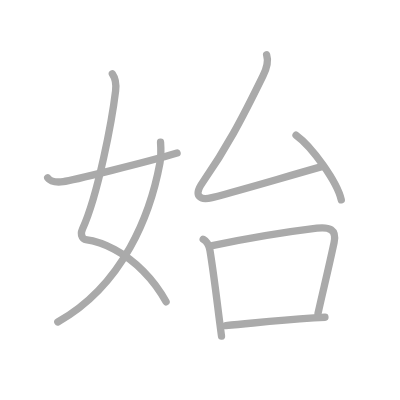
t = 0.00 s
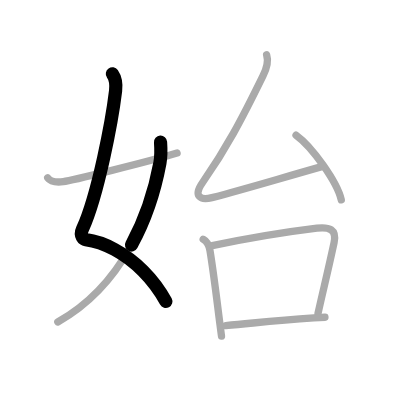
t = 1.50 s
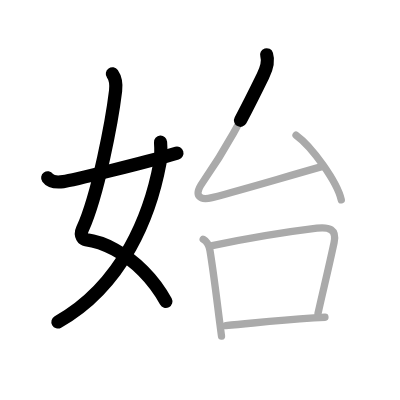
t = 3.25 s
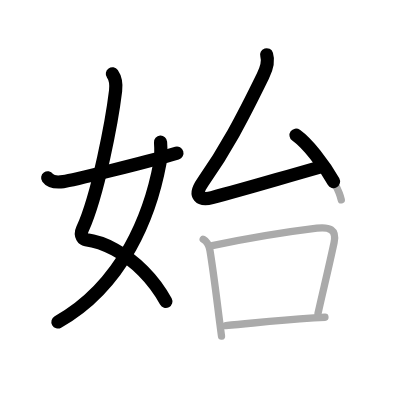
t = 4.75 s
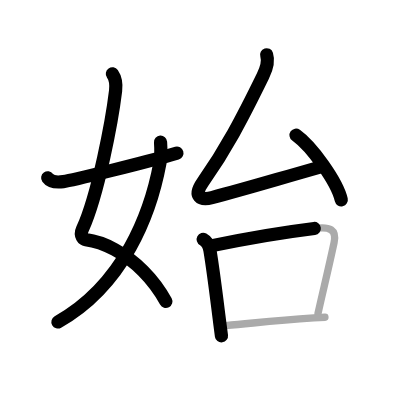
t = 6.50 s
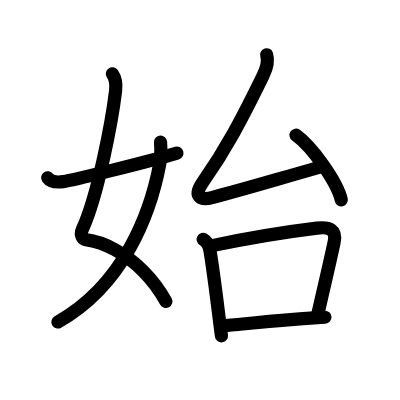
t = 8.00 s

The animated SVG that drew these frames (rendered in a browser with its animation timeline set to each time). Animation: 8 SMIL elements (animate=8); one cycle of 8.00 s.

<?xml version="1.0" standalone="no"?>
<!DOCTYPE svg PUBLIC "-//W3C//DTD SVG 1.1//EN"   "http://www.w3.org/Graphics/SVG/1.1/DTD/svg11.dtd">
<svg width="400px" height="400px"  version="1.1" xmlns="http://www.w3.org/2000/svg">
  <defs>
    <marker id="Triangle" viewBox="0 0 10 10" refX="0" refY="5" markerUnits="strokeWidth" markerWidth="3" style="stroke-opacity:0%;fill:#aaaaaa;" markerHeight="2" orient="auto">
      <path d="M 0 0 L 10 5 L 0 10 z" />
    </marker>
    
    <marker id="Arrow" viewBox="0 0 10 10" refX="5" refY="5" markerUnits="strokeWidth" markerWidth="1.8" style="stroke-opacity:0%;fill:#770000;" markerHeight="2" orient="auto">
      <path d="M 0 4 L 6 4 L 4 1 L 10 5 L 4 9 L 6 6 L 0 6 z" />
        <circle cx="5" cy="5" r="5" />
      </marker>
    
    <marker id="TriangleRed" viewBox="0 0 10 10" refX="0" refY="5" markerUnits="strokeWidth" markerWidth="3" style="stroke-opacity:0%;fill:#CC0000;" markerHeight="2" orient="auto">
      <path d="M 0 0 L 10 5 L 0 10 z" />
    </marker>
    
    <marker id="ArrowRed" viewBox="0 0 10 10" refX="5" refY="5" markerUnits="strokeWidth" markerWidth="1.8" style="stroke-opacity:0%;fill:#CC0000;" markerHeight="2" orient="auto">
      <path d="M 0 4 L 6 4 L 4 1 L 10 5 L 4 9 L 6 6 L 0 6 z" />
        <circle cx="5" cy="5" r="5" />
      </marker>
    
  </defs>
  
  <path style="fill:#ffffff; fill-opacity:100%; fill-rule:evenodd; stroke-width:0;" d="M 0 0 L 400px 0 L 400px 400px L 0 400px L 0 0" />

  <g transform="scale(3.6697247706422 3.6697247706422)">
<path style="fill:none; fill-opacity:0%; fill-rule:evenodd; stroke:#aaaaaa; stroke-opacity:100%; stroke-width: 1.5pt; stroke-linejoin:round; stroke-linecap:round;" d="M30.62 20.12c0.88 1.26 1.07 2.99 0.88 4.63c-0.97 8.06-4.74 28.25-9.02 37.68c-0.88 1.94 0.37 2.8 0.88 2.87c4.97 0.64 10.79 3.67 15.66 8.56c2.37 2.38 4.52 5.2 6.24 8.39"></path>
<path style="fill:none; fill-opacity:0%; fill-rule:evenodd; stroke:#aaaaaa; stroke-opacity:100%; stroke-width: 1.5pt; stroke-linejoin:round; stroke-linecap:round;" d="M43.75 38.75c0.08 1.16 0.14 3.99-0.17 5.67c-2.52 13.62-9.8 33.19-27.83 43.33"></path>
<path style="fill:none; fill-opacity:0%; fill-rule:evenodd; stroke:#aaaaaa; stroke-opacity:100%; stroke-width: 1.5pt; stroke-linejoin:round; stroke-linecap:round;" d="M13 48.46c0.75 1.04 2.25 1.29 4.25 1.04c2.15-0.27 22.09-5.13 31-7.78"></path>
<path style="fill:none; fill-opacity:0%; fill-rule:evenodd; stroke:#aaaaaa; stroke-opacity:100%; stroke-width: 1.5pt; stroke-linejoin:round; stroke-linecap:round;" d="M72.66 14.92c0.59 1.83-0.09 3.9-1 5.76c-5.9 12.07-10.15 20.07-16.41 28.98c-2.66 3.78-0.74 5.04 2.51 4.19c9-2.35 15.5-4.35 29.92-8.45"></path>
<path style="fill:none; fill-opacity:0%; fill-rule:evenodd; stroke:#aaaaaa; stroke-opacity:100%; stroke-width: 1.5pt; stroke-linejoin:round; stroke-linecap:round;" d="M80.67 36.83C85.02 39.94 91.91 49.62 93 54.46"></path>
<path style="fill:none; fill-opacity:0%; fill-rule:evenodd; stroke:#aaaaaa; stroke-opacity:100%; stroke-width: 1.5pt; stroke-linejoin:round; stroke-linecap:round;" d="M55.37 65.21c1.01 0.54 1.63 1.79 1.84 3.03c0.97 5.83 1.89 13.59 2.71 20c0.15 1.17 0.3 2.29 0.44 3.36"></path>
<path style="fill:none; fill-opacity:0%; fill-rule:evenodd; stroke:#aaaaaa; stroke-opacity:100%; stroke-width: 1.5pt; stroke-linejoin:round; stroke-linecap:round;" d="M57.84 66.93c12.13-2.51 21.57-3.92 28.52-4.76c3.35-0.4 5.46 0.32 4.67 3.97c-1.53 7.12-2.83 12.4-4.37 19.26"></path>
<path style="fill:none; fill-opacity:0%; fill-rule:evenodd; stroke:#aaaaaa; stroke-opacity:100%; stroke-width: 1.5pt; stroke-linejoin:round; stroke-linecap:round;" d="M61.49 88.74c9.87-0.91 13.42-1.41 24.01-2.1c0.96-0.06 1.97-0.13 3.05-0.19"></path>

<path style="fill:none; fill-opacity:0%; fill-rule:evenodd; stroke:#000000; stroke-opacity:100%; stroke-width: 2.7pt; stroke-linejoin:round; stroke-linecap:round;" d="M30.62 20.12c0.88 1.26 1.07 2.99 0.88 4.63c-0.97 8.06-4.74 28.25-9.02 37.68c-0.88 1.94 0.37 2.8 0.88 2.87c4.97 0.64 10.79 3.67 15.66 8.56c2.37 2.38 4.52 5.2 6.24 8.39" pathLength="100" stroke-dashoffset="100" stroke-dasharray="100 105"><animate id="dashAnim1" attributeName="stroke-dashoffset" from="100" to="0" dur="1s" calcMode="linear" fill="freeze"/></path>
<path style="fill:none; fill-opacity:0%; fill-rule:evenodd; stroke:#000000; stroke-opacity:100%; stroke-width: 2.7pt; stroke-linejoin:round; stroke-linecap:round;" d="M43.75 38.75c0.08 1.16 0.14 3.99-0.17 5.67c-2.52 13.62-9.8 33.19-27.83 43.33" pathLength="100" stroke-dashoffset="100" stroke-dasharray="100 105"><animate id="dashAnim2" attributeName="stroke-dashoffset" from="100" to="0" dur="1s" calcMode="linear" begin="dashAnim1.end" fill="freeze"/></path>
<path style="fill:none; fill-opacity:0%; fill-rule:evenodd; stroke:#000000; stroke-opacity:100%; stroke-width: 2.7pt; stroke-linejoin:round; stroke-linecap:round;" d="M13 48.46c0.75 1.04 2.25 1.29 4.25 1.04c2.15-0.27 22.09-5.13 31-7.78" pathLength="100" stroke-dashoffset="100" stroke-dasharray="100 105"><animate id="dashAnim3" attributeName="stroke-dashoffset" from="100" to="0" dur="1s" calcMode="linear" begin="dashAnim2.end" fill="freeze"/></path>
<path style="fill:none; fill-opacity:0%; fill-rule:evenodd; stroke:#000000; stroke-opacity:100%; stroke-width: 2.7pt; stroke-linejoin:round; stroke-linecap:round;" d="M72.66 14.92c0.59 1.83-0.09 3.9-1 5.76c-5.9 12.07-10.15 20.07-16.41 28.98c-2.66 3.78-0.74 5.04 2.51 4.19c9-2.35 15.5-4.35 29.92-8.45" pathLength="100" stroke-dashoffset="100" stroke-dasharray="100 105"><animate id="dashAnim4" attributeName="stroke-dashoffset" from="100" to="0" dur="1s" calcMode="linear" begin="dashAnim3.end" fill="freeze"/></path>
<path style="fill:none; fill-opacity:0%; fill-rule:evenodd; stroke:#000000; stroke-opacity:100%; stroke-width: 2.7pt; stroke-linejoin:round; stroke-linecap:round;" d="M80.67 36.83C85.02 39.94 91.91 49.62 93 54.46" pathLength="100" stroke-dashoffset="100" stroke-dasharray="100 105"><animate id="dashAnim5" attributeName="stroke-dashoffset" from="100" to="0" dur="1s" calcMode="linear" begin="dashAnim4.end" fill="freeze"/></path>
<path style="fill:none; fill-opacity:0%; fill-rule:evenodd; stroke:#000000; stroke-opacity:100%; stroke-width: 2.7pt; stroke-linejoin:round; stroke-linecap:round;" d="M55.37 65.21c1.01 0.54 1.63 1.79 1.84 3.03c0.97 5.83 1.89 13.59 2.71 20c0.15 1.17 0.3 2.29 0.44 3.36" pathLength="100" stroke-dashoffset="100" stroke-dasharray="100 105"><animate id="dashAnim6" attributeName="stroke-dashoffset" from="100" to="0" dur="1s" calcMode="linear" begin="dashAnim5.end" fill="freeze"/></path>
<path style="fill:none; fill-opacity:0%; fill-rule:evenodd; stroke:#000000; stroke-opacity:100%; stroke-width: 2.7pt; stroke-linejoin:round; stroke-linecap:round;" d="M57.84 66.93c12.13-2.51 21.57-3.92 28.52-4.76c3.35-0.4 5.46 0.32 4.67 3.97c-1.53 7.12-2.83 12.4-4.37 19.26" pathLength="100" stroke-dashoffset="100" stroke-dasharray="100 105"><animate id="dashAnim7" attributeName="stroke-dashoffset" from="100" to="0" dur="1s" calcMode="linear" begin="dashAnim6.end" fill="freeze"/></path>
<path style="fill:none; fill-opacity:0%; fill-rule:evenodd; stroke:#000000; stroke-opacity:100%; stroke-width: 2.7pt; stroke-linejoin:round; stroke-linecap:round;" d="M61.49 88.74c9.87-0.91 13.42-1.41 24.01-2.1c0.96-0.06 1.97-0.13 3.05-0.19" pathLength="100" stroke-dashoffset="100" stroke-dasharray="100 105"><animate id="dashAnim8" attributeName="stroke-dashoffset" from="100" to="0" dur="1s" calcMode="linear" begin="dashAnim7.end" fill="freeze"/></path>

</g>

</svg>  
          
